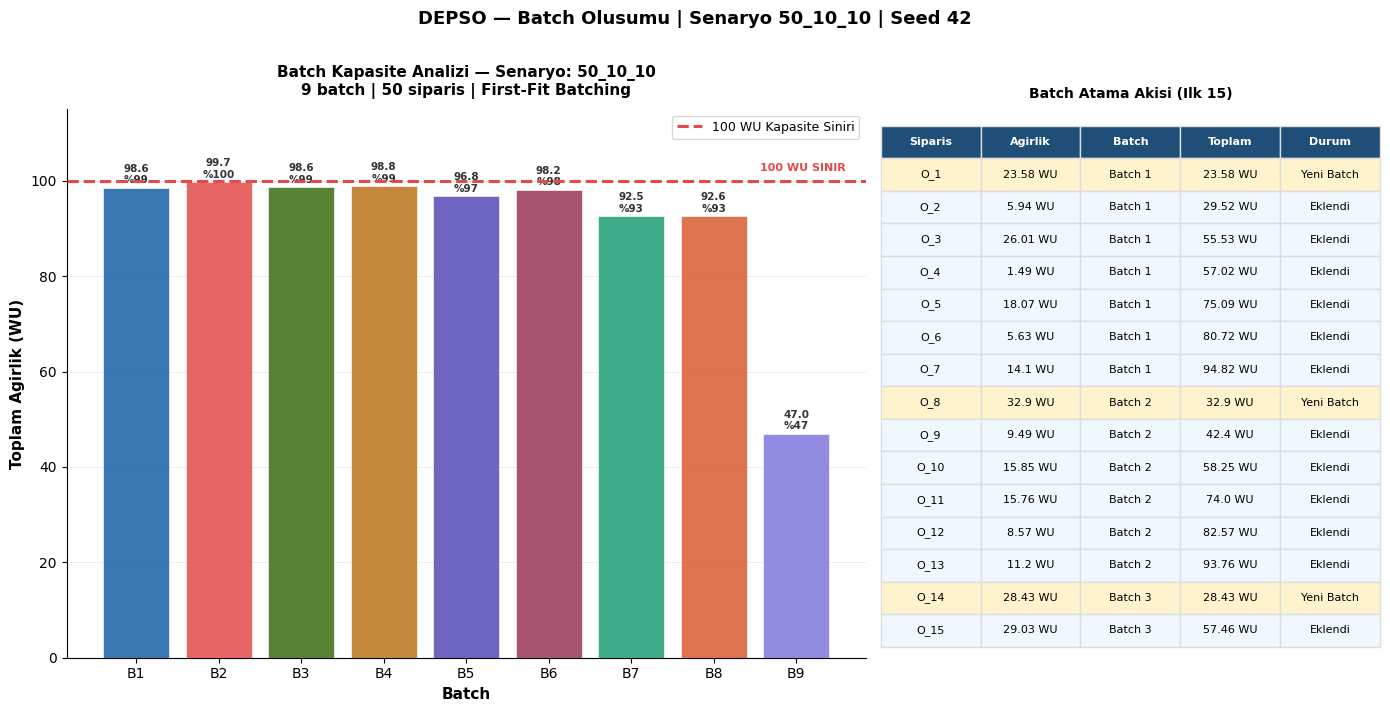
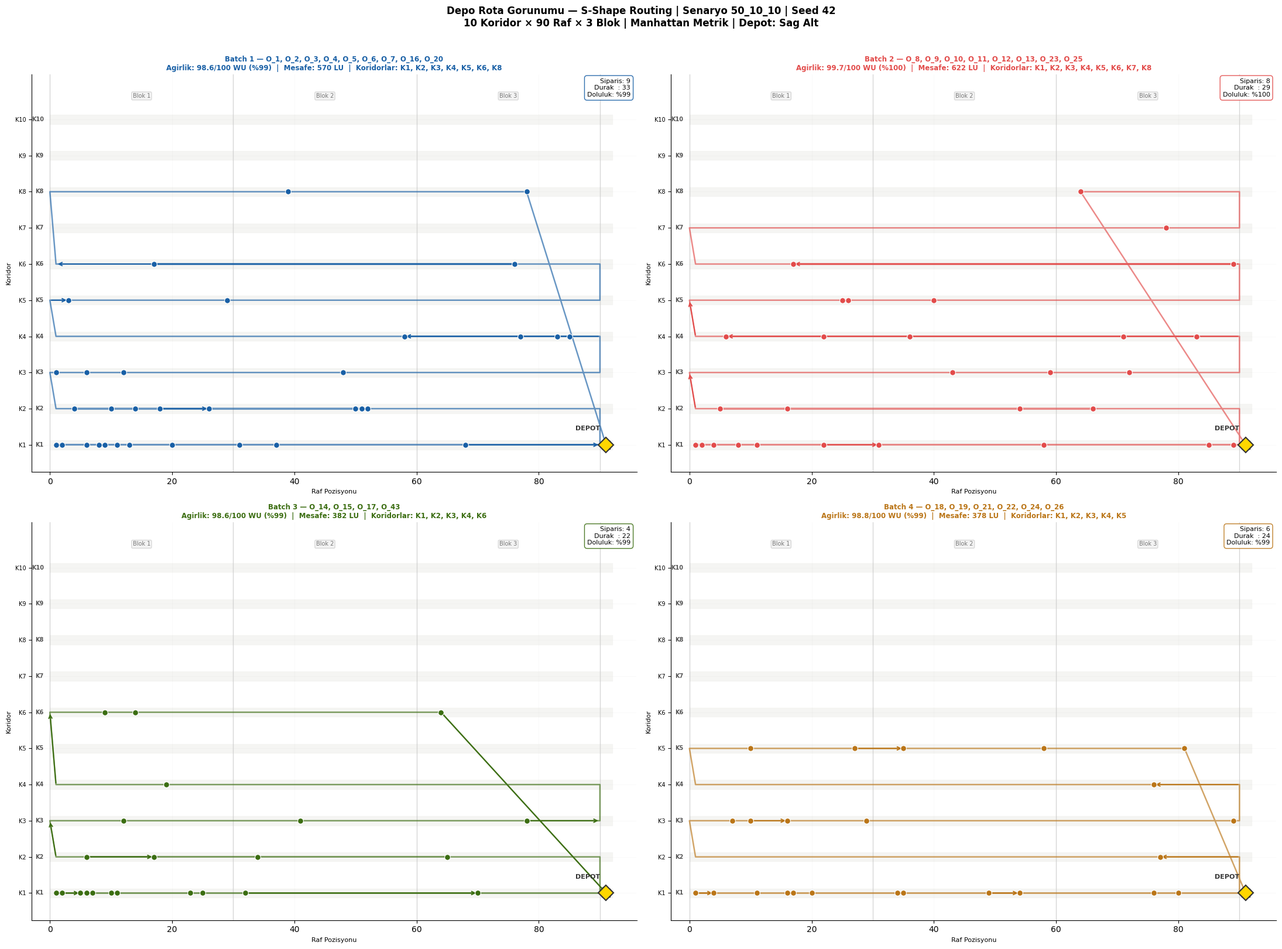

Here is the Python script that generated these plots, in order:
"""
batch_visualization_v2.py
==========================
Kullanim: En üstteki 3 satiri degistirerek istediginiz senaryoyu test edin.

    NUM_ORDERS  = 50    # Siparis sayisi: 50, 100, 150, 200
    MAX_OL      = 6     # Maks. orderline/siparis: 2, 6, 10
    MAX_PARTS   = 6     # Maks. parca/orderline: 2, 6, 10

Ciktilar:
  batch_olusumu_<senaryo>.png   — Kapasite bar chart + akis tablosu
  depo_rota_<senaryo>.png       — Depo uzerinde S-Shape rotalar
  batch_ozet_<senaryo>.txt      — Metin ozeti
"""

import sys, os
sys.path.insert(0, os.path.expanduser('~/src'))   # main.py'nin bulundugu klasor

# ══════════════════════════════════════════════════════════════════════
#  BURAYA ISTEDIGINIZ SENARYOYU YAZIN — sadece bu 3 satir degisecek
# ══════════════════════════════════════════════════════════════════════
NUM_ORDERS = 50   # 50 | 100 | 150 | 200
MAX_OL     = 10   # 2  | 6   | 10
MAX_PARTS  = 10    # 2  | 6   | 10
SEED       = 42    # herhangi bir sayi — tekrarlanabilirlik icin
# ══════════════════════════════════════════════════════════════════════

import random, math
import pandas as pd
import numpy as np
import matplotlib.pyplot as plt
import matplotlib.gridspec as gridspec
import warnings
warnings.filterwarnings('ignore')

plt.rcParams['font.family'] = 'DejaVu Sans'
plt.rcParams['axes.spines.top']   = False
plt.rcParams['axes.spines.right'] = False

SCENARIO  = f"{NUM_ORDERS}_{MAX_OL}_{MAX_PARTS}"
CAPACITY  = 100.0
AISLE_SPACING = 2
CROSS_AISLES  = [0, 30, 60, 90]
COLORS = ['#185FA5','#E24B4A','#3B6D11','#BA7517','#534AB7',
          '#993556','#1D9E75','#D85A30','#7F77DD','#4A4A4A']

print(f"Senaryo: {SCENARIO} | Seed: {SEED}")

# ══════════════════════════════════════════════════════════════════════
# 1. SENARYO VERİSİNİ ÜRET — main.py mantığının kopyası
#    (main.py'yi import etmek yerine burada kendi kendine üretiyor,
#     böylece src klasöründe olmak zorunda değilsiniz)
# ══════════════════════════════════════════════════════════════════════
random.seed(SEED)
np.random.seed(SEED)

# Depo: 10 koridor × 2 yön × 90 raf × 4 slot = 7200 lokasyon
item_weights_map = {}
locations_list   = []   # (index, aisle, rack, side, slot)

# Depot lokasyonu (index=0)
locations_list.append({'index': 0, 'aisle': 0, 'rack': 0, 'side': 0, 'slot': 0})

idx = 1
for aisle in range(1, 11):
    for side in range(1, 3):
        for rack in range(1, 91):
            for slot in range(1, 5):
                locations_list.append({
                    'index': idx, 'aisle': aisle,
                    'rack': rack, 'side': side, 'slot': slot
                })
                idx += 1

# 6000 ürün — AF=0.6 Pareto dağılımı
n_items = 6000
c = math.log10(0.6) / math.log10(0.2)
cum_probs = [(y / n_items) ** c for y in range(1, n_items + 1)]
sel_weights = [cum_probs[0]] + [cum_probs[i] - cum_probs[i-1]
                                  for i in range(1, n_items)]

class FakeItem:
    def __init__(self, item_id, loc_index):
        self.id = item_id
        self.location_index = loc_index

items_pool = [FakeItem(f"I_{i}", i) for i in range(1, n_items + 1)]
for item in items_pool:
    item_weights_map[item.id] = random.uniform(0.1, 1.0)

class Order:
    def __init__(self, order_id, lines):
        self.id = order_id
        self.lines = lines
        self.weight = sum(item_weights_map[it.id] * qty for it, qty in lines)

orders = []
for k in range(NUM_ORDERS):
    num_lines  = random.randint(1, MAX_OL)
    unique_sel = set()
    while len(unique_sel) < num_lines:
        needed     = num_lines - len(unique_sel)
        candidates = random.choices(items_pool, weights=sel_weights, k=needed * 2)
        for itm in candidates:
            unique_sel.add(itm)
            if len(unique_sel) == num_lines:
                break
    order_lines = []
    for itm in list(unique_sel):
        parts = random.randint(1, MAX_PARTS)
        order_lines.append((itm, parts))
    orders.append(Order(order_id=f"O_{k+1}", lines=order_lines))

print(f"Uretilen siparis sayisi: {len(orders)}")
print(f"Ortalama siparis agirligi: "
      f"{sum(o.weight for o in orders)/len(orders):.2f} WU")

# ══════════════════════════════════════════════════════════════════════
# 2. FIRST-FIT BATCHING
# ══════════════════════════════════════════════════════════════════════
batches    = []
batch_wts  = []
batch_log  = []

for order in orders:
    w = order.weight
    placed = False
    for i, (batch, bw) in enumerate(zip(batches, batch_wts)):
        if bw + w <= CAPACITY:
            batch.append(order)
            batch_wts[i] += w
            batch_log.append({
                'Siparis':             order.id,
                'Agirlik (WU)':        round(w, 2),
                'Atandigi Batch':      f'Batch {i+1}',
                'Batch Toplam Sonra':  round(batch_wts[i], 2),
                'Durum':               'Eklendi'
            })
            placed = True
            break
    if not placed:
        batches.append([order])
        batch_wts.append(w)
        batch_log.append({
            'Siparis':             order.id,
            'Agirlik (WU)':        round(w, 2),
            'Atandigi Batch':      f'Batch {len(batches)}',
            'Batch Toplam Sonra':  round(w, 2),
            'Durum':               'Yeni Batch'
        })

print(f"Olusturulan batch sayisi: {len(batches)}")
for i, (b, w) in enumerate(zip(batches, batch_wts)):
    print(f"  Batch {i+1:2d}: {len(b):3d} siparis | "
          f"{w:.2f} WU | doluluk %{w/CAPACITY*100:.0f}")

# ══════════════════════════════════════════════════════════════════════
# 3. S-SHAPE ROUTING
# ══════════════════════════════════════════════════════════════════════
def depot_xy():
    return (91, 0)

def s_shape_route(batch_orders):
    # Tüm benzersiz (aisle, rack) konumlarını topla
    loc_by_aisle = {}
    for order in batch_orders:
        for item, qty in order.lines:
            loc_idx = item.location_index
            if 1 <= loc_idx <= len(locations_list) - 1:
                loc = locations_list[loc_idx]
                a, r = loc['aisle'], loc['rack']
                if a not in loc_by_aisle:
                    loc_by_aisle[a] = []
                loc_by_aisle[a].append({'rack': r, 'item_id': item.id,
                                         'loc_idx': loc_idx})

    if not loc_by_aisle:
        return [depot_xy(), depot_xy()], 0.0

    aisles_used = sorted(loc_by_aisle.keys())
    route_xy    = [depot_xy()]
    dist_total  = 0.0
    cur_x, cur_y = depot_xy()

    for idx, aisle in enumerate(aisles_used):
        is_last = (idx == len(aisles_used) - 1)
        aisle_y = (aisle - 1) * AISLE_SPACING
        items_here = sorted(loc_by_aisle[aisle], key=lambda l: l['rack'])

        # Koridora git (yatay + dikey hareket)
        dist_total += abs(cur_y - aisle_y)
        cur_y = aisle_y
        route_xy.append((cur_x, cur_y))

        if not is_last:
            # S-Shape: koridoru tamamen kat et
            if idx % 2 == 0:
                end_x = 90
            else:
                end_x = 1
            dist_total += abs(end_x - cur_x)
            cur_x = end_x
            route_xy.extend([(item['rack'], aisle_y)
                              for item in items_here])
            route_xy.append((cur_x, cur_y))
        else:
            # Son koridor: sadece en uzak ürüne git
            if idx % 2 == 0:
                end_x = max(i['rack'] for i in items_here)
            else:
                end_x = min(i['rack'] for i in items_here)
            dist_total += abs(end_x - cur_x)
            cur_x = end_x
            route_xy.extend([(item['rack'], aisle_y)
                              for item in items_here])

        # Çapraz yola geç
        if not is_last:
            cp = 90 if cur_x > 45 else 0
            dist_total += abs(cur_x - cp)
            cur_x = cp

    # Depot'a dön
    dx, dy = depot_xy()
    dist_total += abs(cur_x - dx) + abs(cur_y - dy)
    cur_x, cur_y = dx, dy
    route_xy.append((cur_x, cur_y))

    return route_xy, dist_total

batch_routes = []
for i, (batch, bw) in enumerate(zip(batches, batch_wts)):
    route_xy, dist = s_shape_route(batch)
    # Batch'teki tüm lokasyonları topla (görseller için)
    locs_info = []
    for order in batch:
        for item, qty in order.lines:
            li = item.location_index
            if 1 <= li <= len(locations_list) - 1:
                loc = locations_list[li]
                locs_info.append({'item_id': item.id,
                                   'aisle': loc['aisle'],
                                   'rack':  loc['rack']})
    batch_routes.append({
        'batch_id':  i + 1,
        'orders':    [o.id for o in batch],
        'locations': locs_info,
        'route':     route_xy,
        'distance':  dist,
        'weight':    bw
    })

# ══════════════════════════════════════════════════════════════════════
# 4. GRAFİK A — BATCH KAPASİTE ANALİZİ
# ══════════════════════════════════════════════════════════════════════
fig1 = plt.figure(figsize=(max(14, len(batches) * 1.4), 7))
gs   = gridspec.GridSpec(1, 2, width_ratios=[1.6, 1], figure=fig1)
ax_bar  = fig1.add_subplot(gs[0])
ax_info = fig1.add_subplot(gs[1])

bar_colors = [COLORS[i % len(COLORS)] for i in range(len(batches))]
bars = ax_bar.bar([f'B{i+1}' for i in range(len(batches))],
                  batch_wts, color=bar_colors, alpha=0.85,
                  edgecolor='white', linewidth=0.5, zorder=3)

ax_bar.axhline(CAPACITY, color='#E24B4A', linewidth=2.2,
               linestyle='--', zorder=5, label='100 WU Kapasite Siniri')
ax_bar.text(len(batches) - 0.4, 102,
            '100 WU SINIR', color='#E24B4A',
            fontsize=8, fontweight='bold', ha='right')

for bar, wt in zip(bars, batch_wts):
    ax_bar.text(bar.get_x() + bar.get_width()/2, wt + 0.5,
                f'{wt:.1f}\n%{wt/CAPACITY*100:.0f}',
                ha='center', va='bottom', fontsize=7.5,
                fontweight='bold', color='#333333')

ax_bar.set_xlabel('Batch', fontsize=11, fontweight='bold')
ax_bar.set_ylabel('Toplam Agirlik (WU)', fontsize=11, fontweight='bold')
ax_bar.set_title(
    f'Batch Kapasite Analizi — Senaryo: {SCENARIO}\n'
    f'{len(batches)} batch | {len(orders)} siparis | First-Fit Batching',
    fontsize=11, fontweight='bold', pad=10)
ax_bar.set_ylim(0, 115)
ax_bar.legend(fontsize=9)
ax_bar.grid(axis='y', alpha=0.3, linewidth=0.5, zorder=0)

# Sağ panel: akış tablosu
ax_info.axis('off')
ax_info.set_title('Batch Atama Akisi (Ilk 15)', fontsize=10,
                  fontweight='bold', pad=8)
show_n = min(15, len(batch_log))
tbl_data = [[r['Siparis'], f"{r['Agirlik (WU)']} WU",
             r['Atandigi Batch'],
             f"{r['Batch Toplam Sonra']} WU",
             r['Durum']] for r in batch_log[:show_n]]
row_colors = [['#FFF3CD'] * 5 if 'Yeni' in r['Durum']
              else ['#F0F7FF'] * 5
              for r in batch_log[:show_n]]
tbl = ax_info.table(
    cellText=tbl_data,
    colLabels=['Siparis', 'Agirlik', 'Batch', 'Toplam', 'Durum'],
    cellLoc='center', loc='upper center',
    bbox=[0, 0.02, 1.0, 0.95])
tbl.auto_set_font_size(False)
tbl.set_fontsize(8)
for (r, c), cell in tbl.get_celld().items():
    if r == 0:
        cell.set_facecolor('#1F4E79')
        cell.set_text_props(color='white', fontweight='bold')
    elif r <= show_n:
        cell.set_facecolor(row_colors[r-1][c])
    cell.set_edgecolor('#DDDDDD')

fig1.suptitle(
    f'DEPSO — Batch Olusumu | Senaryo {SCENARIO} | Seed {SEED}',
    fontsize=13, fontweight='bold', y=1.01)
plt.tight_layout()
out1 = f'batch_olusumu_{SCENARIO}.png'
plt.savefig(out1, dpi=160, bbox_inches='tight', facecolor='white')
plt.close()
print(f'Kaydedildi: {out1}')

# ══════════════════════════════════════════════════════════════════════
# 5. GRAFİK B — DEPO ROTA (ilk 4 veya tüm batch'ler ≤4)
# ══════════════════════════════════════════════════════════════════════
n_show  = min(4, len(batch_routes))
ncols   = min(2, n_show)
nrows   = math.ceil(n_show / ncols)

fig2, axes = plt.subplots(nrows, ncols, figsize=(11 * ncols, 8 * nrows))
if n_show == 1:
    axes = np.array([[axes]])
elif nrows == 1:
    axes = axes.reshape(1, -1)

fig2.suptitle(
    f'Depo Rota Gorunumu — S-Shape Routing | Senaryo {SCENARIO} | Seed {SEED}\n'
    '10 Koridor × 90 Raf × 3 Blok | Manhattan Metrik | Depot: Sag Alt',
    fontsize=12, fontweight='bold', y=1.01)

for plot_i in range(nrows * ncols):
    row_i, col_i = divmod(plot_i, ncols)
    ax = axes[row_i][col_i]

    if plot_i >= n_show:
        ax.axis('off')
        continue

    br    = batch_routes[plot_i]
    color = COLORS[plot_i % len(COLORS)]

    # Depo arka plan
    for a in range(1, 11):
        y = (a - 1) * AISLE_SPACING
        ax.fill_between([0, 92], [y-0.25, y-0.25], [y+0.25, y+0.25],
                        color='#F4F4F2', alpha=0.9, zorder=1)
        ax.text(-1, y, f'K{a}', fontsize=7, ha='right',
                va='center', color='#555555', fontweight='bold')

    for cp in CROSS_AISLES:
        ax.axvline(cp, color='#CCCCCC', linewidth=1.0,
                   linestyle='-', alpha=0.8, zorder=2)

    # Blok etiketleri
    for blk, xp in [('Blok 1', 15), ('Blok 2', 45), ('Blok 3', 75)]:
        ax.text(xp, 19.2, blk, fontsize=7, ha='center',
                color='#777777',
                bbox=dict(boxstyle='round,pad=0.2',
                          facecolor='#EEEEEE',
                          edgecolor='#CCCCCC', alpha=0.7))

    # Bu batch'teki ürün noktaları
    seen_locs = set()
    for loc in br['locations']:
        key = (loc['aisle'], loc['rack'])
        if key not in seen_locs:
            x = loc['rack']
            y = (loc['aisle'] - 1) * AISLE_SPACING
            ax.plot(x, y, 'o', color=color, markersize=7,
                    zorder=6, markeredgecolor='white',
                    markeredgewidth=0.8)
            seen_locs.add(key)

    # Rota çizgisi
    route = br['route']
    if len(route) > 1:
        rx = [p[0] for p in route]
        ry = [p[1] for p in route]
        ax.plot(rx, ry, '-', color=color, linewidth=1.8,
                alpha=0.65, zorder=4)
        # Ok uçları
        step = max(1, len(route) // 8)
        for k in range(0, len(route)-1, step):
            dx = route[k+1][0] - route[k][0]
            dy = route[k+1][1] - route[k][1]
            if abs(dx) + abs(dy) > 2:
                ax.annotate('', xy=route[k+1], xytext=route[k],
                            arrowprops=dict(arrowstyle='->',
                                           color=color, lw=1.4),
                            zorder=5)

    # Depot
    dep = depot_xy()
    ax.plot(dep[0], dep[1], 'D', color='#FFD700', markersize=13,
            zorder=9, markeredgecolor='#333333', markeredgewidth=1.5)
    ax.text(dep[0]-1, dep[1]+0.8, 'DEPOT', fontsize=8,
            color='#333333', fontweight='bold', ha='right', zorder=10)

    # Başlangıç noktası
    if route:
        ax.plot(route[0][0], route[0][1], 's', color='#FFD700',
                markersize=10, zorder=8,
                markeredgecolor='#333333', markeredgewidth=1)

    # Başlık
    aisles_used = sorted(set(l['aisle'] for l in br['locations']))
    ax.set_title(
        f"Batch {br['batch_id']} — {', '.join(br['orders'])}\n"
        f"Agirlik: {br['weight']:.1f}/{CAPACITY:.0f} WU "
        f"(%{br['weight']/CAPACITY*100:.0f})  |  "
        f"Mesafe: {br['distance']:.0f} LU  |  "
        f"Koridorlar: K{', K'.join(map(str, aisles_used))}",
        fontsize=8.5, fontweight='bold', color=color, pad=5)

    # Bilgi kutusu
    info = (f"Siparis: {len(br['orders'])}\n"
            f"Durak  : {len(seen_locs)}\n"
            f"Doluluk: %{br['weight']/CAPACITY*100:.0f}")
    ax.text(0.99, 0.99, info, transform=ax.transAxes,
            fontsize=8, va='top', ha='right',
            bbox=dict(boxstyle='round,pad=0.4', facecolor='white',
                      edgecolor=color, alpha=0.9))

    ax.set_xlim(-3, 96)
    ax.set_ylim(-1.5, 20.5)
    ax.set_xlabel('Raf Pozisyonu', fontsize=8)
    ax.set_ylabel('Koridor', fontsize=8)
    ax.set_yticks([(a-1)*AISLE_SPACING for a in range(1, 11)])
    ax.set_yticklabels([f'K{a}' for a in range(1, 11)], fontsize=7)
    ax.grid(alpha=0.12, linewidth=0.4)

plt.tight_layout()
out2 = f'depo_rota_{SCENARIO}.png'
plt.savefig(out2, dpi=150, bbox_inches='tight', facecolor='white')
plt.close()
print(f'Kaydedildi: {out2}')

# ══════════════════════════════════════════════════════════════════════
# 6. ÖZET TXT
# ══════════════════════════════════════════════════════════════════════
out3 = f'batch_ozet_{SCENARIO}.txt'
with open(out3, 'w') as f:
    f.write(f"BATCH & ROTA OZETI — Senaryo {SCENARIO} | Seed {SEED}\n")
    f.write("=" * 60 + "\n")
    f.write(f"Siparis: {len(orders)} | Batch: {len(batches)} | "
            f"Kapasite: {CAPACITY} WU\n")
    f.write(f"Batching: First-Fit | Routing: S-Shape + Manhattan\n\n")
    total_d = sum(br['distance'] for br in batch_routes)
    f.write(f"Toplam rota mesafesi: {total_d:.1f} LU\n\n")
    for br in batch_routes:
        aisles = sorted(set(l['aisle'] for l in br['locations']))
        f.write(f"Batch {br['batch_id']:2d}: {', '.join(br['orders'])}\n")
        f.write(f"  Agirlik : {br['weight']:.2f} WU | "
                f"Doluluk: %{br['weight']/CAPACITY*100:.0f} | "
                f"Mesafe: {br['distance']:.0f} LU\n")
        f.write(f"  Koridor : K{', K'.join(map(str, aisles))}\n\n")
print(f'Kaydedildi: {out3}')
print("\nTamamlandi!")
